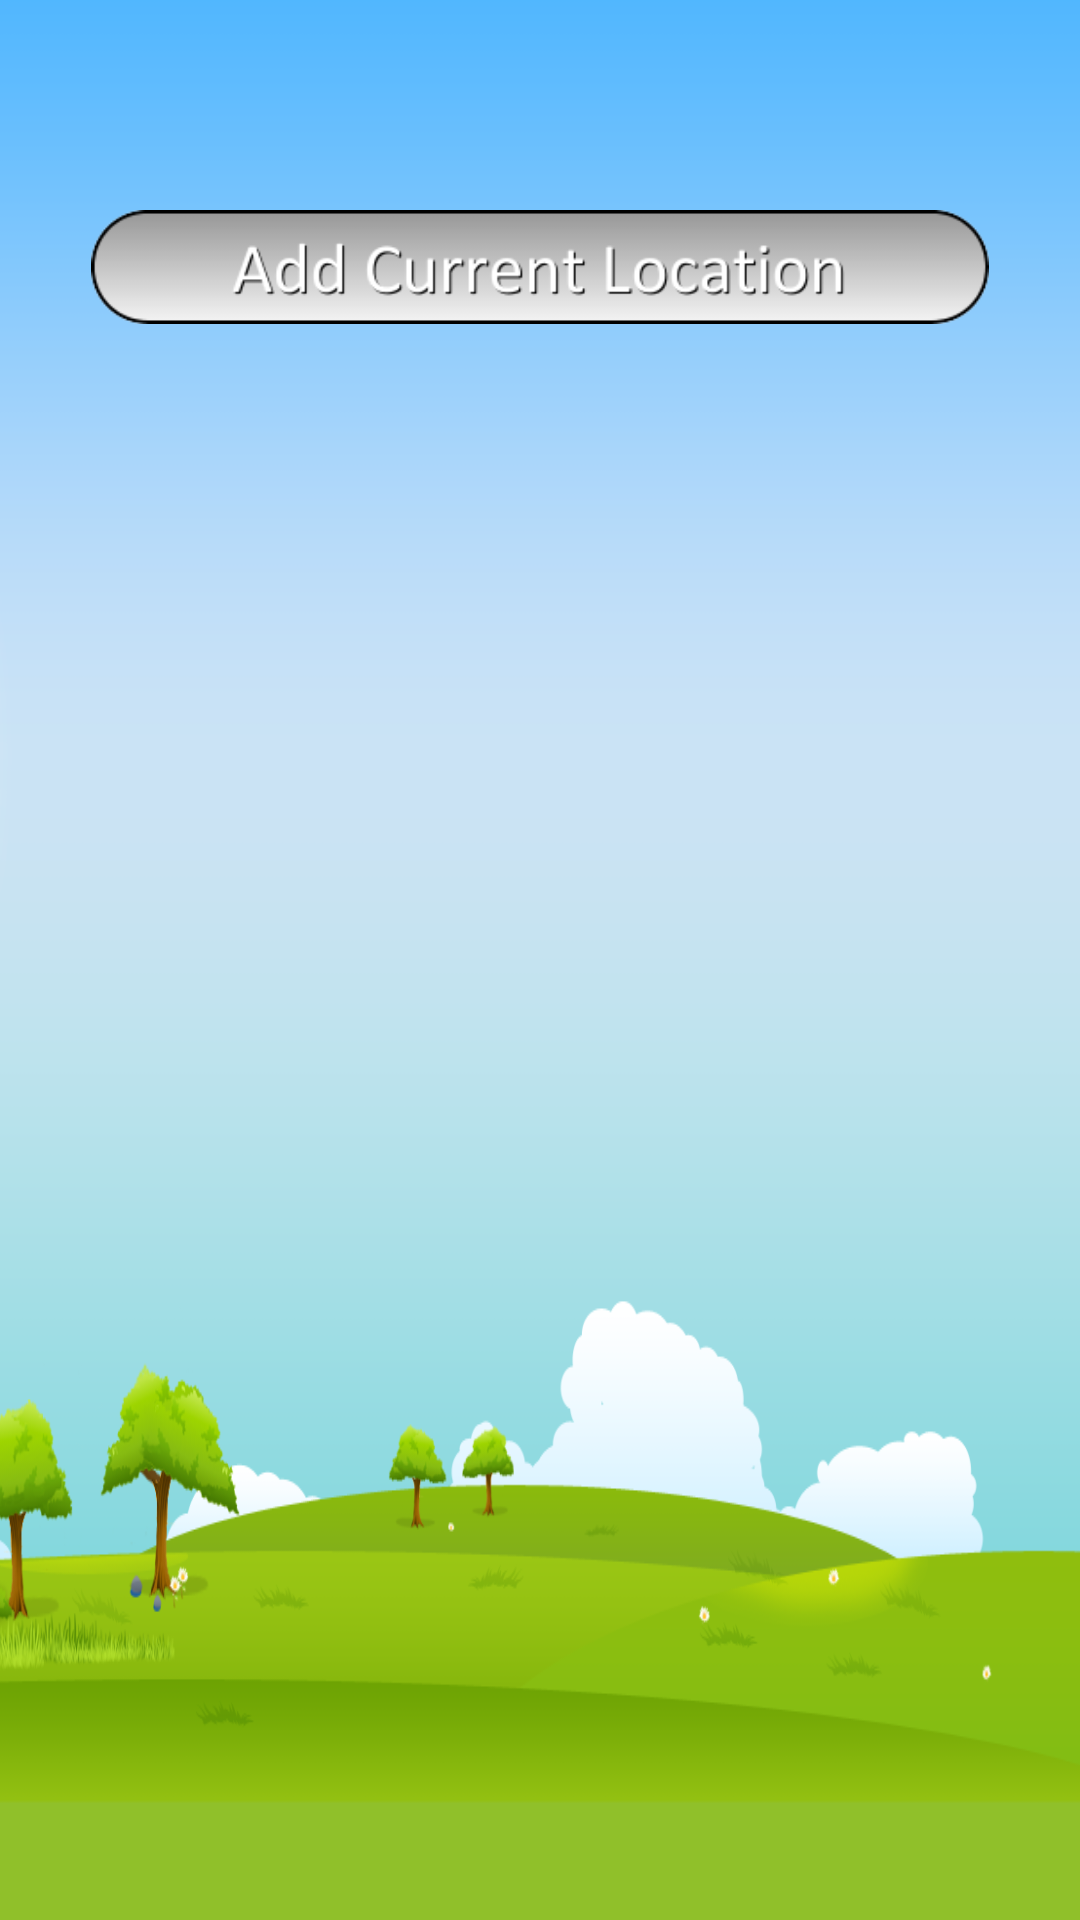

Here is an Android app screen rendered from its layout file. Give the layout XML and the strings, colors and styles it references.
<!-- AndroidManifest.xml: application theme AppTheme -->
<!-- res/layout/location_launch.xml -->
<?xml version="1.0" encoding="utf-8"?>
<LinearLayout xmlns:android="http://schemas.android.com/apk/res/android"
    android:orientation="vertical" android:layout_width="match_parent"
    android:layout_height="match_parent"
    android:background="@mipmap/clouds">>

    <LinearLayout
        android:id="@+id/buttonPanel"
        android:orientation="vertical"
        android:layout_width="match_parent"
        android:layout_height="wrap_content"
        android:layout_marginTop="70dp">

        <ImageButton
            android:src="@drawable/addlocclick"
            android:background="#0000"
            android:layout_width="wrap_content"
            android:layout_height="wrap_content"
            android:maxWidth="300dp"
            android:adjustViewBounds="true"
            android:scaleType="fitCenter"
            android:text="Add Current Location"
            android:id="@+id/button"
            android:layout_gravity="center_horizontal" />
    </LinearLayout>

    <LinearLayout
        android:orientation="horizontal"
        android:layout_width="wrap_content"
        android:layout_height="wrap_content"
        android:weightSum="1"
        android:layout_gravity="center_horizontal"
        android:layout_marginTop="5dp">

        <ImageView
            android:layout_width="333dp"
            android:layout_height="326dp"
            android:scaleType="fitXY"
            android:id="@+id/map"
            android:src = "@drawable/kingsmanpark"
            android:adjustViewBounds="true"
            android:layout_gravity="center_vertical" />
    </LinearLayout>
</LinearLayout>
<!-- resources referenced by this layout -->
<resources>
  <!-- drawable addlocclick (drawable) -->
  <?xml version="1.0" encoding="utf-8"?>
  <selector xmlns:android="http://schemas.android.com/apk/res/android">
      <item android:drawable="@drawable/addlocpressed"
          android:state_pressed="true"/>
  
      <item android:drawable="@drawable/addloc"/>
  </selector>
  <!-- mipmap clouds: png bitmap (mipmap-hdpi, 81342 bytes) -->
  <style name="AppTheme" parent="Theme.AppCompat.Light.DarkActionBar">
          
          <item name="colorPrimary">@color/colorPrimary</item>
          <item name="colorPrimaryDark">@color/colorPrimaryDark</item>
          <item name="colorAccent">@color/colorAccent</item>
      </style>
  <!-- drawable addlocpressed: png bitmap (drawable, 11060 bytes) -->
  <!-- drawable addloc: png bitmap (drawable, 10234 bytes) -->
  <!-- not gathered from this repository: default colours our renderer supplied (Android Studio template values) -->
  <color name="colorPrimary">#FF6200EE</color>
  <color name="colorPrimaryDark">#FF3700B3</color>
  <color name="colorAccent">#FF03DAC5</color>
</resources>
